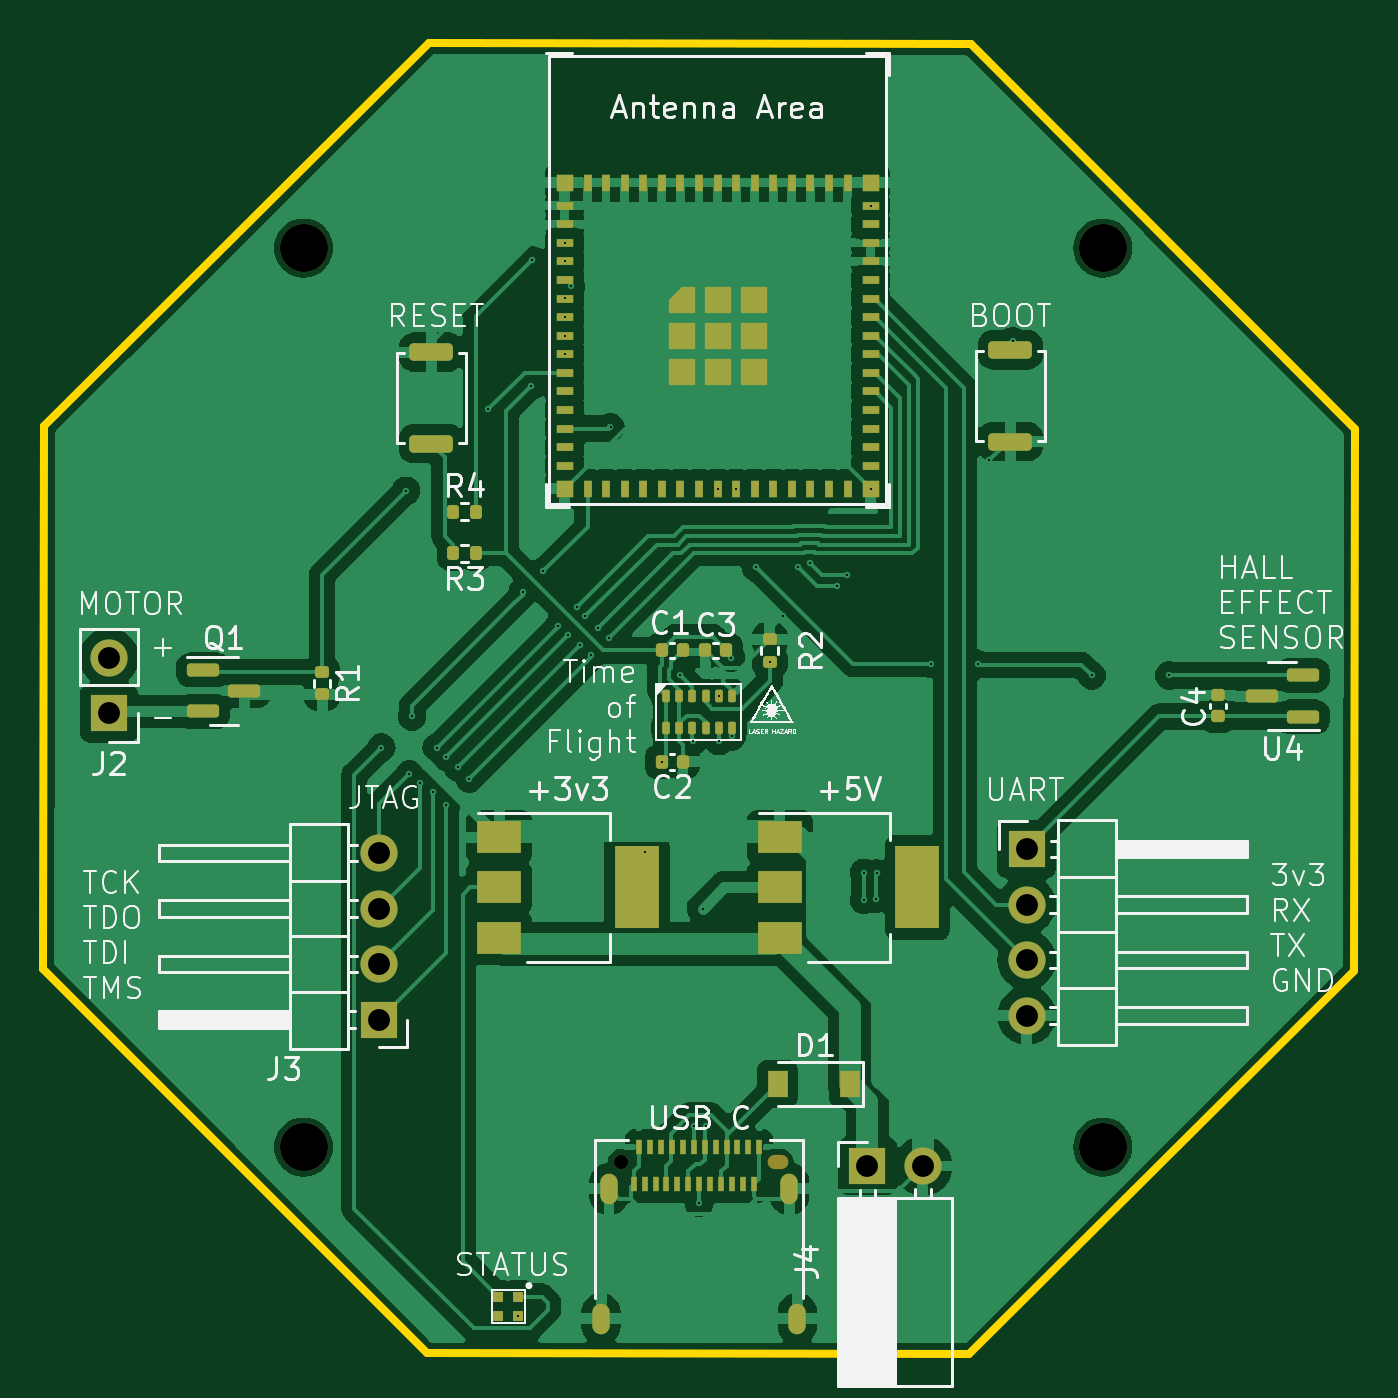
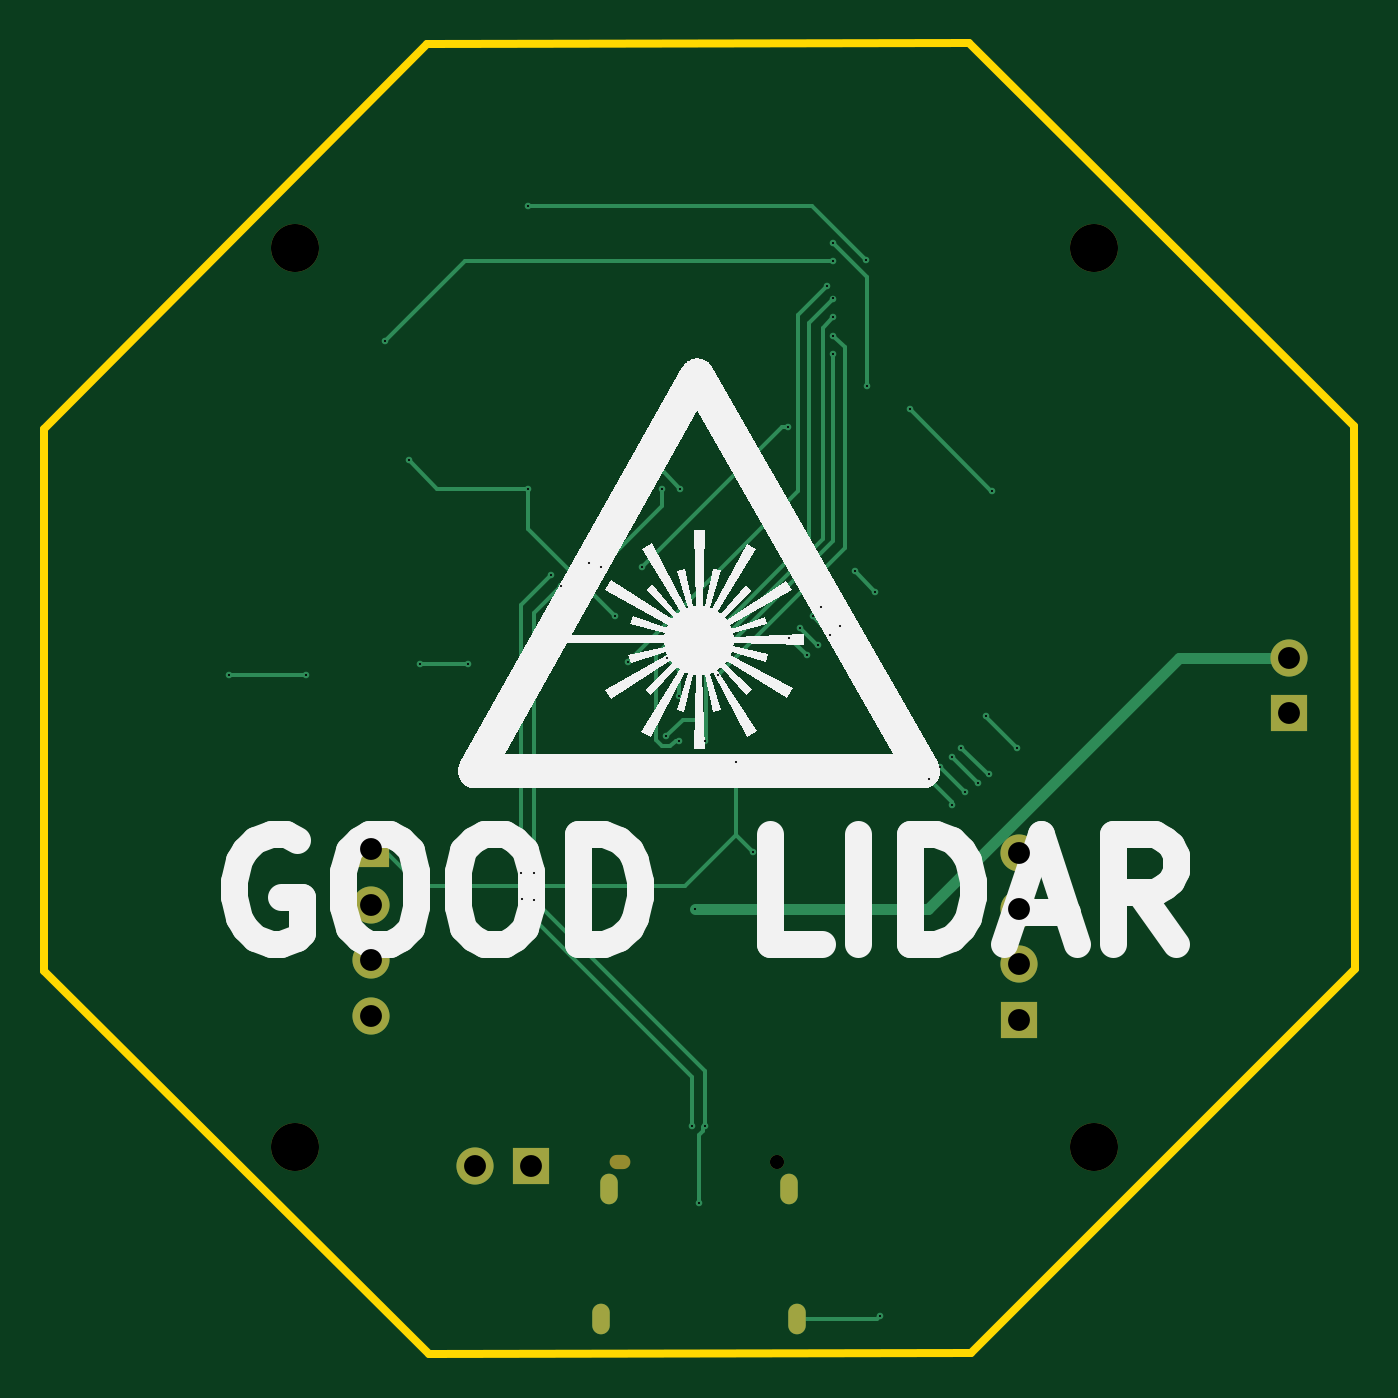
Circuit board: 11 layer files. Board 60.0 x 60.0 mm.
- bottom_copper: lidar 2 round-B_Cu.gbr (8802 bytes)
- bottom_mask: lidar 2 round-B_Mask.gbr (1441 bytes)
- paste: lidar 2 round-B_Paste.gbr (496 bytes)
- bottom_silk: lidar 2 round-B_Silkscreen.gbr (21328 bytes)
- outline: lidar 2 round-Edge_Cuts.gbr (934 bytes)
- top_copper: lidar 2 round-F_Cu.gbr (144710 bytes)
- top_mask: lidar 2 round-F_Mask.gbr (7816 bytes)
- paste: lidar 2 round-F_Paste.gbr (6881 bytes)
- top_silk: lidar 2 round-F_Silkscreen.gbr (87313 bytes)
- drill: lidar 2 round-NPTH.drl (560 bytes)
- drill: lidar 2 round-PTH.drl (1890 bytes)

=== bottom_copper: lidar 2 round-B_Cu.gbr (8802 bytes, source omitted) ===
=== bottom_mask: lidar 2 round-B_Mask.gbr ===
%TF.GenerationSoftware,KiCad,Pcbnew,7.0.9-7.0.9~ubuntu22.04.1*%
%TF.CreationDate,2023-12-21T18:53:40+01:00*%
%TF.ProjectId,lidar 2 round,6c696461-7220-4322-9072-6f756e642e6b,rev?*%
%TF.SameCoordinates,Original*%
%TF.FileFunction,Soldermask,Bot*%
%TF.FilePolarity,Negative*%
%FSLAX46Y46*%
G04 Gerber Fmt 4.6, Leading zero omitted, Abs format (unit mm)*
G04 Created by KiCad (PCBNEW 7.0.9-7.0.9~ubuntu22.04.1) date 2023-12-21 18:53:40*
%MOMM*%
%LPD*%
G01*
G04 APERTURE LIST*
%ADD10R,1.700000X1.700000*%
%ADD11O,1.700000X1.700000*%
%ADD12C,2.200000*%
%ADD13C,0.650000*%
%ADD14O,0.950000X0.650000*%
%ADD15O,0.800000X1.400000*%
G04 APERTURE END LIST*
D10*
%TO.C,J4*%
X146710000Y-120750000D03*
D11*
X149250000Y-120750000D03*
%TD*%
D10*
%TO.C,J3*%
X124375000Y-114050000D03*
D11*
X124375000Y-111510000D03*
X124375000Y-108970000D03*
X124375000Y-106430000D03*
%TD*%
D12*
%TO.C,H3*%
X120904000Y-78740000D03*
%TD*%
D10*
%TO.C,J2*%
X112000000Y-100025000D03*
D11*
X112000000Y-97485000D03*
%TD*%
D13*
%TO.C,USB C*%
X135410000Y-120550000D03*
D14*
X142610000Y-120550000D03*
D15*
X134520000Y-127750000D03*
X134880000Y-121800000D03*
X143140000Y-121800000D03*
X143500000Y-127750000D03*
%TD*%
D10*
%TO.C,J1*%
X154000000Y-106250000D03*
D11*
X154000000Y-108790000D03*
X154000000Y-111330000D03*
X154000000Y-113870000D03*
%TD*%
D12*
%TO.C,H1*%
X157480000Y-119888000D03*
%TD*%
%TO.C,H2*%
X157480000Y-78740000D03*
%TD*%
%TO.C,H5*%
X120904000Y-119888000D03*
%TD*%
M02*

=== paste: lidar 2 round-B_Paste.gbr ===
%TF.GenerationSoftware,KiCad,Pcbnew,7.0.9-7.0.9~ubuntu22.04.1*%
%TF.CreationDate,2023-12-21T18:53:40+01:00*%
%TF.ProjectId,lidar 2 round,6c696461-7220-4322-9072-6f756e642e6b,rev?*%
%TF.SameCoordinates,Original*%
%TF.FileFunction,Paste,Bot*%
%TF.FilePolarity,Positive*%
%FSLAX46Y46*%
G04 Gerber Fmt 4.6, Leading zero omitted, Abs format (unit mm)*
G04 Created by KiCad (PCBNEW 7.0.9-7.0.9~ubuntu22.04.1) date 2023-12-21 18:53:40*
%MOMM*%
%LPD*%
G01*
G04 APERTURE LIST*
G04 APERTURE END LIST*
M02*

=== bottom_silk: lidar 2 round-B_Silkscreen.gbr (21328 bytes, source omitted) ===
=== outline: lidar 2 round-Edge_Cuts.gbr ===
%TF.GenerationSoftware,KiCad,Pcbnew,7.0.9-7.0.9~ubuntu22.04.1*%
%TF.CreationDate,2023-12-21T18:53:40+01:00*%
%TF.ProjectId,lidar 2 round,6c696461-7220-4322-9072-6f756e642e6b,rev?*%
%TF.SameCoordinates,Original*%
%TF.FileFunction,Profile,NP*%
%FSLAX46Y46*%
G04 Gerber Fmt 4.6, Leading zero omitted, Abs format (unit mm)*
G04 Created by KiCad (PCBNEW 7.0.9-7.0.9~ubuntu22.04.1) date 2023-12-21 18:53:40*
%MOMM*%
%LPD*%
G01*
G04 APERTURE LIST*
%TA.AperFunction,Profile*%
%ADD10C,0.349999*%
%TD*%
G04 APERTURE END LIST*
D10*
X169000000Y-87000000D02*
X151466595Y-69409759D01*
X168959813Y-111836166D02*
X169000000Y-87000000D01*
X151369572Y-129369571D02*
X168959813Y-111836166D01*
X109000002Y-111739143D02*
X126533408Y-129329384D01*
X109040190Y-86902977D02*
X109000002Y-111739143D01*
X126533408Y-129329384D02*
X151369572Y-129369571D01*
X126630431Y-69369571D02*
X109040190Y-86902977D01*
X151466595Y-69409759D02*
X126630431Y-69369571D01*
M02*

=== top_copper: lidar 2 round-F_Cu.gbr (144710 bytes, source omitted) ===
=== top_mask: lidar 2 round-F_Mask.gbr (7816 bytes, source omitted) ===
=== paste: lidar 2 round-F_Paste.gbr (6881 bytes, source omitted) ===
=== top_silk: lidar 2 round-F_Silkscreen.gbr (87313 bytes, source omitted) ===
=== drill: lidar 2 round-NPTH.drl ===
M48
; DRILL file {KiCad 7.0.9-7.0.9~ubuntu22.04.1} date to. 21. des. 2023 kl. 18.53 +0100
; FORMAT={-:-/ absolute / inch / decimal}
; #@! TF.CreationDate,2023-12-21T18:53:35+01:00
; #@! TF.GenerationSoftware,Kicad,Pcbnew,7.0.9-7.0.9~ubuntu22.04.1
; #@! TF.FileFunction,NonPlated,1,2,NPTH
FMAT,2
INCH
; #@! TA.AperFunction,NonPlated,NPTH,ComponentDrill
T1C0.0256
; #@! TA.AperFunction,NonPlated,NPTH,ComponentDrill
T2C0.0866
%
G90
G05
T1
X5.3311Y-4.7461
T2
X4.76Y-3.1
X4.76Y-4.72
X6.2Y-3.1
X6.2Y-4.72
T1
G00X5.6087Y-4.7461
M15
G01X5.6205Y-4.7461
M16
G05
T0
M30

=== drill: lidar 2 round-PTH.drl ===
M48
; DRILL file {KiCad 7.0.9-7.0.9~ubuntu22.04.1} date to. 21. des. 2023 kl. 18.53 +0100
; FORMAT={-:-/ absolute / inch / decimal}
; #@! TF.CreationDate,2023-12-21T18:53:35+01:00
; #@! TF.GenerationSoftware,Kicad,Pcbnew,7.0.9-7.0.9~ubuntu22.04.1
; #@! TF.FileFunction,Plated,1,2,PTH
FMAT,2
INCH
; #@! TA.AperFunction,Plated,PTH,ViaDrill
T1C0.0039
; #@! TA.AperFunction,Plated,PTH,ComponentDrill
T2C0.0197
; #@! TA.AperFunction,Plated,PTH,ComponentDrill
T3C0.0394
%
G90
G05
T1
X4.9Y-4.0
X4.9444Y-3.5373
X4.9508Y-4.0484
X4.9553Y-3.9437
X4.9697Y-4.0642
X4.9932Y-4.0804
X5.0Y-4.0
X5.0163Y-4.1039
X5.0171Y-4.0167
X5.0383Y-4.0353
X5.0586Y-4.056
X5.0922Y-3.3907
X5.1464Y-5.0247
X5.1554Y-3.719
X5.1693Y-3.349
X5.1715Y-3.1215
X5.1917Y-3.6828
X5.219Y-3.7818
X5.2303Y-3.0906
X5.2303Y-3.124
X5.2303Y-3.1909
X5.2303Y-3.2244
X5.2303Y-3.2579
X5.2303Y-3.2913
X5.2364Y-3.7974
X5.2418Y-3.169
X5.2531Y-3.7466
X5.2577Y-3.8151
X5.2678Y-3.7637
X5.2779Y-3.8339
X5.2902Y-3.785
X5.3104Y-3.8022
X5.313Y-3.423
X5.3747Y-4.1877
X5.4051Y-4.0256
X5.4382Y-3.8688
X5.4614Y-3.9881
X5.4626Y-4.6825
X5.4727Y-4.8204
X5.48Y-4.2903
X5.485Y-4.6817
X5.5059Y-3.5335
X5.5079Y-3.9075
X5.5083Y-3.9884
X5.5301Y-3.8379
X5.5314Y-3.9799
X5.5394Y-3.5335
X5.575Y-3.675
X5.6Y-3.8451
X5.6247Y-3.7626
X5.65Y-3.675
X5.6716Y-3.6676
X5.7216Y-3.7095
X5.7391Y-3.6898
X5.7701Y-4.2258
X5.7701Y-4.2746
X5.7815Y-3.0236
X5.7815Y-3.5335
X5.7917Y-4.2728
X5.7927Y-4.2264
X5.8896Y-3.849
X5.975Y-3.85
X5.9948Y-3.4825
X6.0375Y-3.2675
X6.18Y-3.8701
X6.32Y-3.8701
T3
X4.4094Y-3.838
X4.4094Y-3.938
X4.8967Y-4.1902
X4.8967Y-4.2902
X4.8967Y-4.3902
X4.8967Y-4.4902
X5.776Y-4.7539
X5.876Y-4.7539
X6.063Y-4.1831
X6.063Y-4.2831
X6.063Y-4.3831
X6.063Y-4.4831
T2
G00X5.2961Y-5.0177
M15
G01X5.2961Y-5.0413
M16
G05
G00X5.3102Y-4.7835
M15
G01X5.3102Y-4.8071
M16
G05
G00X5.6354Y-4.7835
M15
G01X5.6354Y-4.8071
M16
G05
G00X5.6496Y-5.0177
M15
G01X5.6496Y-5.0413
M16
G05
T0
M30

